Run: headless pygame with SDL's dummy video driver; simulated clock (each Clock.tick advances the game by its frame time, no real sleeping); random seed 0; keys injected as events and as key.get_pressed() state; no mouse input.
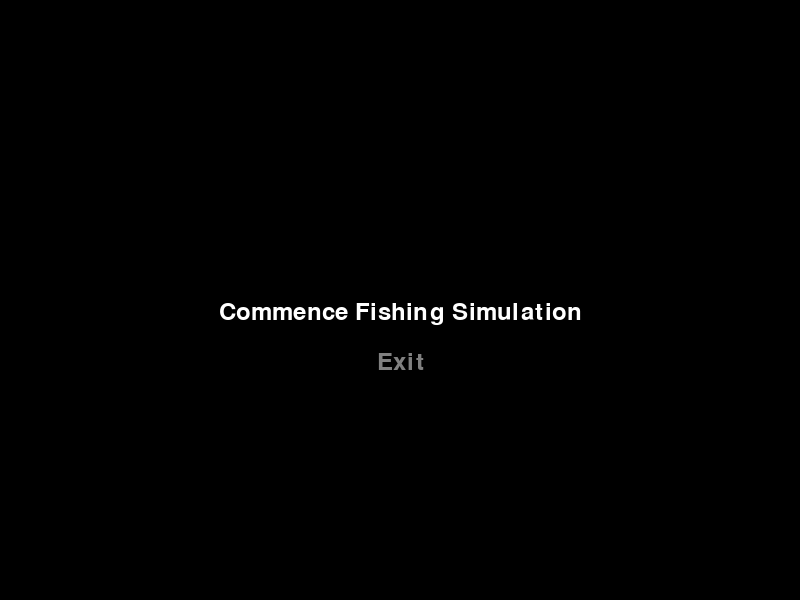
Frame 1 of 4 · flips 1–60 · no input
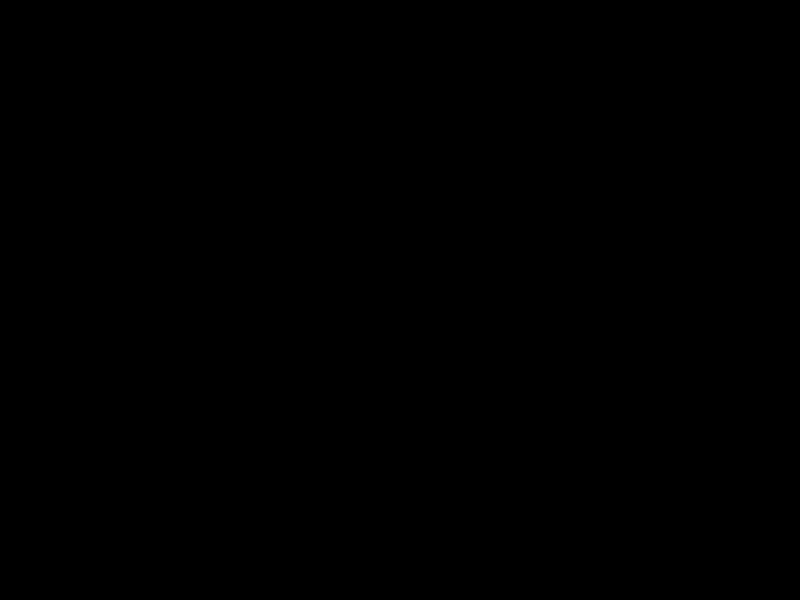
Frame 2 of 4 · flips 61–180 · tapped SPACE, RETURN · held RIGHT (→), D
Frame 3 of 4 · flips 181–300 · held DOWN (↓), S · screen unchanged from frame 2, image omitted
Frame 4 of 4 · flips 301–420 · held LEFT (←), A, UP (↑), W · screen unchanged from frame 3, image omitted

The pygame program that drew these frames:

import pygame
import sys


class Ecosystem:
    def __init__(self, width, height):
        self.width = width
        self.height = height
        # Other initialization code
    
    def update(self):
        # Implement logic to update the ecosystem state
        pass
    
    def get_closest_fish(self, position):
        # Implement logic to get the closest fish to a given position
        pass
    
    def remove_fish(self, fish):
        # Implement logic to remove a fish from the ecosystem
        pass


class Graphics:
    def __init__(self, screen, width, height):
        self.screen = screen
        self.width = width
        self.height = height
        # Other initialization code
    
    def draw_background(self):
        # Implement the logic to draw the background
        pass
    
    def draw_water(self):
        # Implement the logic to draw the water
        pass
    
    def draw_ecosystem(self, ecosystem):
        # Implement the logic to draw the ecosystem
        pass
    
    def draw_fisherman(self, fisherman):
        # Implement the logic to draw the fisherman
        pass
    
    def draw_score(self, score):
        # Implement the logic to draw the score
        pass


class Fisherman:
    def __init__(self, boat):
        self.boat = boat
        # Other initialization code
    
    def move_left(self):
        self.boat.move_left()
    
    def move_right(self):
        self.boat.move_right()
    
    def cast_line(self):
        # Implement logic for casting the fishing line
        pass
    
    def line_caught_fish(self):
        # Implement logic to check if the line has caught any fish
        pass
    
    def line_position(self):
        # Implement logic to get the position of the fishing line
        pass
    
    def update(self):
        # Implement logic to update the fisherman state
        pass


class Fish:
    def __init__(self, size, speed):
        self.size = size
        self.speed = speed
        # Other initialization code
    
    def update(self):
        # Implement logic to update the fish state
        pass


class Boat:
    def __init__(self, width):
        self.width = width
        # Other initialization code
    
    def move_left(self):
        # Implement logic to move the boat left
        pass
    
    def move_right(self):
        # Implement logic to move the boat right
        pass


class Game:
    def __init__(self):
        self.screen = None
        self.clock = None
        self.running = False
        self.width = 800  # Set the desired width
        self.height = 600  # Set the desired height
        self.ecosystem = None
        self.graphics = None
        self.fisherman = None
        self.score = 0
    
    def initialize(self):
        pygame.init()
        self.screen = pygame.display.set_mode((self.width, self.height))
        pygame.display.set_caption("Fishing Game")
        self.clock = pygame.time.Clock()
        self.running = True
        self.ecosystem = Ecosystem(self.width, self.height)
        self.graphics = Graphics(self.screen, self.width, self.height)
        self.fisherman = Fisherman(Boat(self.width))  # Provide screen width to Boat
        self.score = 0
    
    def handle_events(self):
        for event in pygame.event.get():
            if event.type == pygame.QUIT:
                self.running = False
            elif event.type == pygame.KEYDOWN:
                if event.key == pygame.K_LEFT:
                    self.fisherman.move_left()
                elif event.key == pygame.K_RIGHT:
                    self.fisherman.move_right()
                elif event.key == pygame.K_SPACE:
                    self.fisherman.cast_line()
    
    def update(self):
        self.ecosystem.update()
        self.fisherman.update()
        self.check_collision()
    
    def check_collision(self):
        if self.fisherman.line_caught_fish():
            caught_fish = self.ecosystem.get_closest_fish(self.fisherman.line_position())
            if caught_fish:
                self.ecosystem.remove_fish(caught_fish)
                self.score += caught_fish.size
                print("Fish caught! Score: ", self.score)
    
    def draw(self):
        self.graphics.draw_background()
        self.graphics.draw_water()
        self.graphics.draw_ecosystem(self.ecosystem)
        self.graphics.draw_fisherman(self.fisherman)
        self.graphics.draw_score(self.score)
        pygame.display.flip()
    
    def start(self):
        self.initialize()
    
        while self.running:
            self.handle_events()
            self.update()
            self.draw()
    
            self.clock.tick(60)
    
        pygame.quit()


def main_menu():
    pygame.init()
    screen = pygame.display.set_mode((800, 600))
    pygame.display.set_caption("Fishing Game")
    clock = pygame.time.Clock()
    font = pygame.font.Font(None, 36)
    menu_items = ["Commence Fishing Simulation", "Exit"]
    
    selected_item = 0
    
    while True:
        for event in pygame.event.get():
            if event.type == pygame.QUIT:
                pygame.quit()
                sys.exit()
            elif event.type == pygame.KEYDOWN:
                if event.key == pygame.K_UP:
                    selected_item = (selected_item - 1) % len(menu_items)
                elif event.key == pygame.K_DOWN:
                    selected_item = (selected_item + 1) % len(menu_items)
                elif event.key == pygame.K_RETURN:
                    if selected_item == 0:
                        return "play"
                    elif selected_item == 1:
                        pygame.quit()
                        sys.exit()
        
        screen.fill((0, 0, 0))
        for i, item in enumerate(menu_items):
            if i == selected_item:
                text = font.render(item, True, (255, 255, 255))
            else:
                text = font.render(item, True, (128, 128, 128))
            screen.blit(text, (400 - text.get_width() // 2, 300 + 50 * i))
        
        pygame.display.flip()
        clock.tick(60)


def main():
    choice = main_menu()
    if choice == "play":
        game = Game()
        game.start()


if __name__ == "__main__":
    main()
